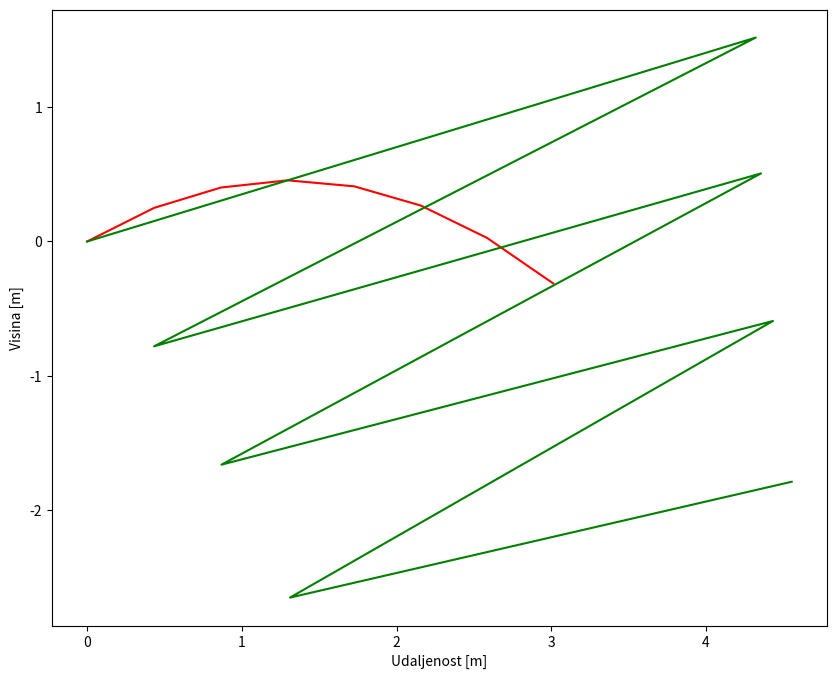

Here is the Python script that generated this plot:
import numpy as np
import matplotlib.pyplot as plt
import math as m

def sgn(x):
    return np.sign(x) if x !=0 else 0

def akc(vx, vy, D, m, g = 9.81):
    ax = -(D/m)*vx**2 * sgn(vx)
    ay = -g-(D/m)*vy**2 * sgn(vy)
    return ax, ay

def Eksplicitna_step(x, y, vx, vy, dt, D, m, g = 9.81):
    ax, ay = akc(vx, vy, D, m)
    vx_novi = vx + ax*dt
    vy_novi = vy + ay*dt
    x_novi = x + vx*dt
    y_novi = y + vy*dt
    return x_novi, y_novi, vx_novi, vy_novi

def RK4_step(x, y, vx, vy, dt, D, m, g = 9.81):
    k1x, k1y = akc(vx, vy, D, m, g)
    l1x = vx
    l1y = vy
    vx2 = vx + 0.5 * dt * k1x
    vy2 = vy + 0.5 * dt * k1y
    k2x, k2y = akc(vx2, vy2, D, m, g)

    l2x = vx + 0.5 * dt * k2x
    l2y = vy + 0.5 * dt * k2y
    vx3 = vx + 0.5 * dt * k2x
    vy3 = vy + 0.5 * dt * k2y
    k3x, k3y = akc(vx3, vy3, D, m, g)

    l3x = vx + 0.5 * dt * k3x
    l3y = vy + 0.5 * dt * k3y
    vx4 = vx + dt * k3x
    vy4 = vy + dt * k3y
    k4x, k4y = akc(vx4, vy4, D, m, g)

    l4x = vx + dt * k4x
    l4y = vy + dt * k4y
    
    vx_novi = vx + (dt/6) * (k1x + 2*k2x + 2*k3x + k4x)
    vy_novi = vy + (dt/6) * (k1y + 2*k2y + 2*k3y + k4y)

    x_novi = x + (dt/6) * (l1x + 2*l2x + 2*l3x + l4x)
    y_novi = y + (dt/6) * (l1y + 2*l2y + 2*l3y + l4y)

    return vx_novi, vy_novi, x_novi, y_novi

x0 = 0
y0 = 0

alfa = 30
V0 = 5
V0x = V0*m.cos(np.radians(alfa))
V0y = V0*m.sin(np.radians(alfa))
m = 2

ro = 1.23
A = 0.015
C = 1.05
D = ro*A*C/2

dt = 0.1

x_eksp = [x0]
y_eksp = [y0]
vx_eksp = [V0x]
vy_eksp = [V0y]
t = 0

x_RK4 = [x0]
y_RK4 = [y0]
vx_RK4 = [V0x]
vy_RK4 = [V0y]

while y_eksp[-1]>=0 or vy_eksp[-1]>=0:
    X, Y, VX, VY = Eksplicitna_step(x_eksp[-1], y_eksp[-1], vx_eksp[-1], vy_eksp[-1], dt, D, m)
    x_eksp.append(X)
    y_eksp.append(Y)
    vx_eksp.append(VX)
    vy_eksp.append(VY)
    t += dt

    X, Y, VX, VY = RK4_step(x_RK4[-1], y_RK4[-1], vx_RK4[-1], vy_RK4[-1], dt, D, m)
    x_RK4.append(X)
    y_RK4.append(Y)
    vx_RK4.append(VX)
    vy_RK4.append(VY)
    t += dt

plt.figure(figsize=(10, 8))
plt.plot(x_eksp, y_eksp, 'r')
plt.plot(x_RK4, y_RK4, 'g')
plt.xlabel('Udaljenost [m]')
plt.ylabel('Visina [m]')
plt.show()